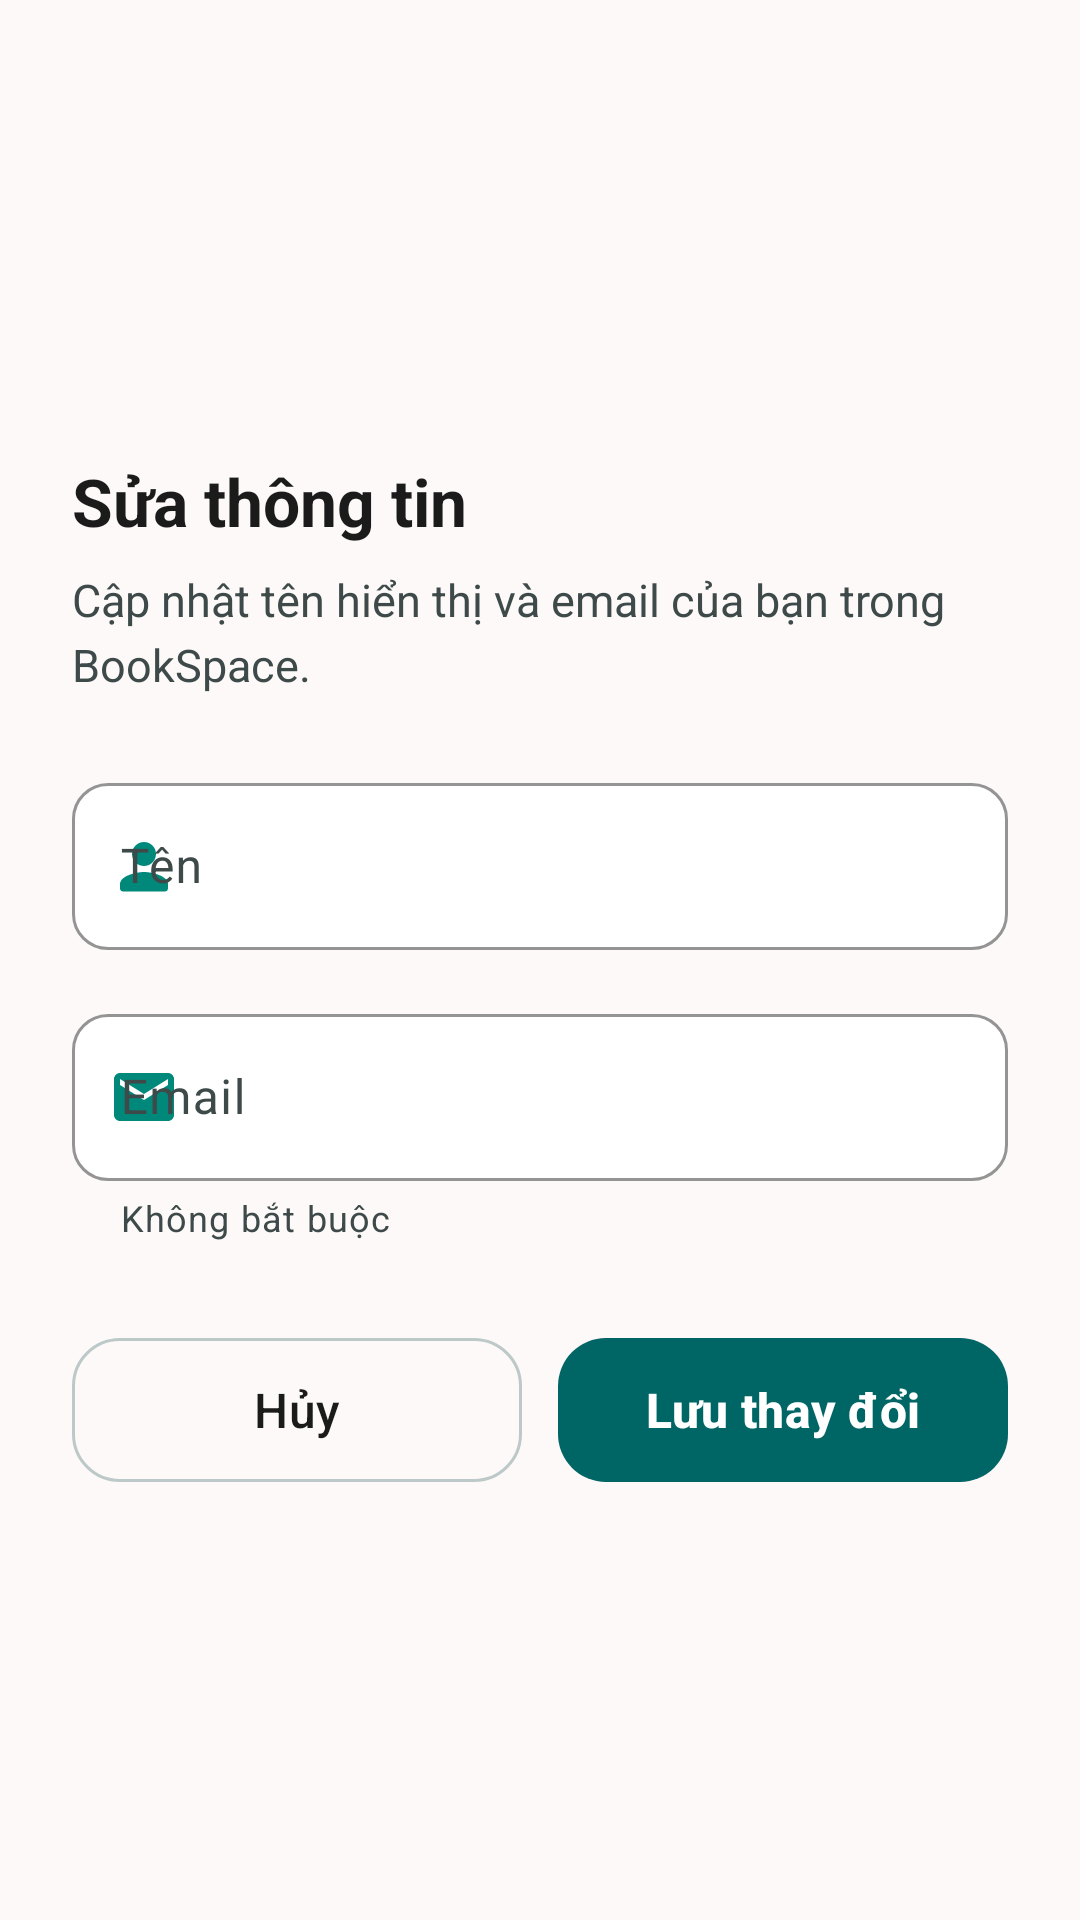

Reconstruct the res/layout file that produces this screen, plus the resources it refers to.
<!-- AndroidManifest.xml: application theme Theme.BookSpace -->
<!-- res/layout/bottom_sheet_edit_profile.xml -->
<?xml version="1.0" encoding="utf-8"?>
<androidx.constraintlayout.widget.ConstraintLayout
    xmlns:android="http://schemas.android.com/apk/res/android"
    xmlns:app="http://schemas.android.com/apk/res-auto"
    xmlns:tools="http://schemas.android.com/tools"
    android:id="@+id/editProfileBottomSheet"
    android:layout_width="match_parent"
    android:layout_height="wrap_content"
    android:background="@drawable/bottom_sheet_bg"
    android:paddingTop="12dp">

    <View
        android:id="@+id/dragHandle"
        android:layout_width="48dp"
        android:layout_height="6dp"
        android:background="@drawable/drag_handle_bg"
        app:layout_constraintEnd_toEndOf="parent"
        app:layout_constraintStart_toStartOf="parent"
        app:layout_constraintTop_toTopOf="parent" />

    <androidx.core.widget.NestedScrollView
        android:id="@+id/editProfileSheetContent"
        android:layout_width="0dp"
        android:layout_height="wrap_content"
        android:clipToPadding="false"
        android:overScrollMode="never"
        android:paddingHorizontal="24dp"
        android:paddingTop="24dp"
        android:paddingBottom="32dp"
        app:layout_constraintBottom_toBottomOf="parent"
        app:layout_constraintEnd_toEndOf="parent"
        app:layout_constraintStart_toStartOf="parent"
        app:layout_constraintTop_toBottomOf="@id/dragHandle">

        <LinearLayout
            android:layout_width="match_parent"
            android:layout_height="wrap_content"
            android:orientation="vertical">

            <TextView
                android:layout_width="match_parent"
                android:layout_height="wrap_content"
                android:text="@string/edit_profile_title"
                android:textColor="@color/on_surface"
                android:textSize="22sp"
                android:textStyle="bold" />

            <TextView
                android:layout_width="match_parent"
                android:layout_height="wrap_content"
                android:layout_marginTop="8dp"
                android:lineSpacingExtra="4dp"
                android:text="@string/edit_profile_description"
                android:textColor="@color/on_surface_variant"
                android:textSize="15sp" />

            <com.google.android.material.textfield.TextInputLayout
                android:id="@+id/nameInputLayout"
                android:layout_width="match_parent"
                android:layout_height="wrap_content"
                android:layout_marginTop="24dp"
                android:hint="@string/profile_name_label"
                app:boxBackgroundColor="@color/surface_container_lowest"
                app:boxBackgroundMode="outline"
                app:boxCornerRadiusBottomEnd="12dp"
                app:boxCornerRadiusBottomStart="12dp"
                app:boxCornerRadiusTopEnd="12dp"
                app:boxCornerRadiusTopStart="12dp"
                app:boxStrokeColor="@color/primary"
                app:endIconMode="clear_text"
                app:hintTextColor="@color/primary"
                app:startIconDrawable="@drawable/ic_person"
                app:startIconTint="@color/teal_600">

                <com.google.android.material.textfield.TextInputEditText
                    android:id="@+id/editNameInput"
                    android:layout_width="match_parent"
                    android:layout_height="wrap_content"
                    android:inputType="textPersonName"
                    android:maxLines="1"
                    android:textColor="@color/on_surface"
                    android:textSize="16sp"
                    tools:text="Nguyễn Minh Anh" />
            </com.google.android.material.textfield.TextInputLayout>

            <com.google.android.material.textfield.TextInputLayout
                android:id="@+id/emailInputLayout"
                android:layout_width="match_parent"
                android:layout_height="wrap_content"
                android:layout_marginTop="16dp"
                android:hint="@string/profile_email_label"
                app:boxBackgroundColor="@color/surface_container_lowest"
                app:boxBackgroundMode="outline"
                app:boxCornerRadiusBottomEnd="12dp"
                app:boxCornerRadiusBottomStart="12dp"
                app:boxCornerRadiusTopEnd="12dp"
                app:boxCornerRadiusTopStart="12dp"
                app:boxStrokeColor="@color/primary"
                app:endIconMode="clear_text"
                app:helperText="@string/edit_profile_email_optional"
                app:hintTextColor="@color/primary"
                app:startIconDrawable="@drawable/ic_email"
                app:startIconTint="@color/teal_600">

                <com.google.android.material.textfield.TextInputEditText
                    android:id="@+id/editEmailInput"
                    android:layout_width="match_parent"
                    android:layout_height="wrap_content"
                    android:inputType="textEmailAddress"
                    android:maxLines="1"
                    android:textColor="@color/on_surface"
                    android:textSize="16sp"
                    tools:text="minhanh@example.com" />
            </com.google.android.material.textfield.TextInputLayout>

            <LinearLayout
                android:layout_width="match_parent"
                android:layout_height="wrap_content"
                android:layout_marginTop="28dp"
                android:orientation="horizontal"
                android:baselineAligned="false">

                <com.google.android.material.button.MaterialButton
                    android:id="@+id/btnCancelProfileEdit"
                    style="@style/Widget.Material3.Button.OutlinedButton"
                    android:layout_width="0dp"
                    android:layout_height="56dp"
                    android:layout_marginEnd="12dp"
                    android:layout_weight="1"
                    android:text="@string/cancel"
                    android:textAllCaps="false"
                    android:textColor="@color/on_surface"
                    android:textSize="16sp"
                    app:cornerRadius="16dp"
                    app:strokeColor="@color/outline_variant" />

                <com.google.android.material.button.MaterialButton
                    android:id="@+id/btnSaveProfile"
                    android:layout_width="0dp"
                    android:layout_height="56dp"
                    android:layout_weight="1"
                    android:text="@string/edit_profile_save"
                    android:textAllCaps="false"
                    android:textColor="@color/on_primary"
                    android:textSize="16sp"
                    android:textStyle="bold"
                    app:backgroundTint="@color/primary"
                    app:cornerRadius="16dp" />
            </LinearLayout>
        </LinearLayout>
    </androidx.core.widget.NestedScrollView>
</androidx.constraintlayout.widget.ConstraintLayout>
<!-- resources referenced by this layout -->
<resources>
  <color name="on_primary">#ffffff</color>
  <color name="on_surface">#1c1b1b</color>
  <color name="on_surface_variant">#3e4949</color>
  <color name="outline_variant">#bdc9c8</color>
  <color name="primary">#006565</color>
  <color name="surface_container_lowest">#ffffff</color>
  <color name="teal_600">#00897B</color>
  <!-- drawable ic_email (drawable) -->
  <vector xmlns:android="http://schemas.android.com/apk/res/android"
      android:width="24dp"
      android:height="24dp"
      android:viewportWidth="24"
      android:viewportHeight="24">
      <path
          android:fillColor="@android:color/white"
          android:pathData="M20,4H4C2.9,4 2,4.9 2,6V18C2,19.1 2.9,20 4,20H20C21.1,20 22,19.1 22,18V6C22,4.9 21.1,4 20,4ZM20,8L12,13L4,8V6L12,11L20,6V8Z" />
  </vector>
  <!-- drawable ic_person (drawable) -->
  <vector xmlns:android="http://schemas.android.com/apk/res/android"
      android:width="24dp"
      android:height="24dp"
      android:viewportWidth="24"
      android:viewportHeight="24">
      <path
          android:fillColor="@android:color/white"
          android:pathData="M12,12C14.21,12 16,10.21 16,8C16,5.79 14.21,4 12,4C9.79,4 8,5.79 8,8C8,10.21 9.79,12 12,12ZM12,14C9.33,14 4,15.34 4,18V19.5C4,20.05 4.45,20.5 5,20.5H19C19.55,20.5 20,20.05 20,19.5V18C20,15.34 14.67,14 12,14Z" />
  </vector>
  <string name="cancel">Hủy</string>
  <string name="edit_profile_description">Cập nhật tên hiển thị và email của bạn trong BookSpace.</string>
  <string name="edit_profile_email_optional">Không bắt buộc</string>
  <string name="edit_profile_save">Lưu thay đổi</string>
  <string name="edit_profile_title">Sửa thông tin</string>
  <string name="profile_email_label">Email</string>
  <string name="profile_name_label">Tên</string>
  <style name="Theme.BookSpace" parent="Base.Theme.BookSpace" />
  <color name="primary_container">#008080</color>
  <color name="on_primary_container">#e3fffe</color>
  <color name="secondary">#436464</color>
  <color name="on_secondary">#ffffff</color>
  <color name="secondary_container">#c2e7e6</color>
  <color name="on_secondary_container">#476868</color>
  <color name="tertiary">#8b4823</color>
  <color name="on_tertiary">#ffffff</color>
  <color name="tertiary_container">#ffdbcb</color>
  <color name="on_tertiary_container">#fff9f7</color>
  <color name="error">#ba1a1a</color>
  <color name="on_error">#ffffff</color>
  <color name="error_container">#ffdad6</color>
  <color name="on_error_container">#93000a</color>
  <color name="background">#fcf9f8</color>
  <color name="on_background">#1c1b1b</color>
  <color name="surface">#fcf9f8</color>
  <color name="surface_variant">#e5e2e1</color>
  <color name="outline">#6e7979</color>
</resources>
